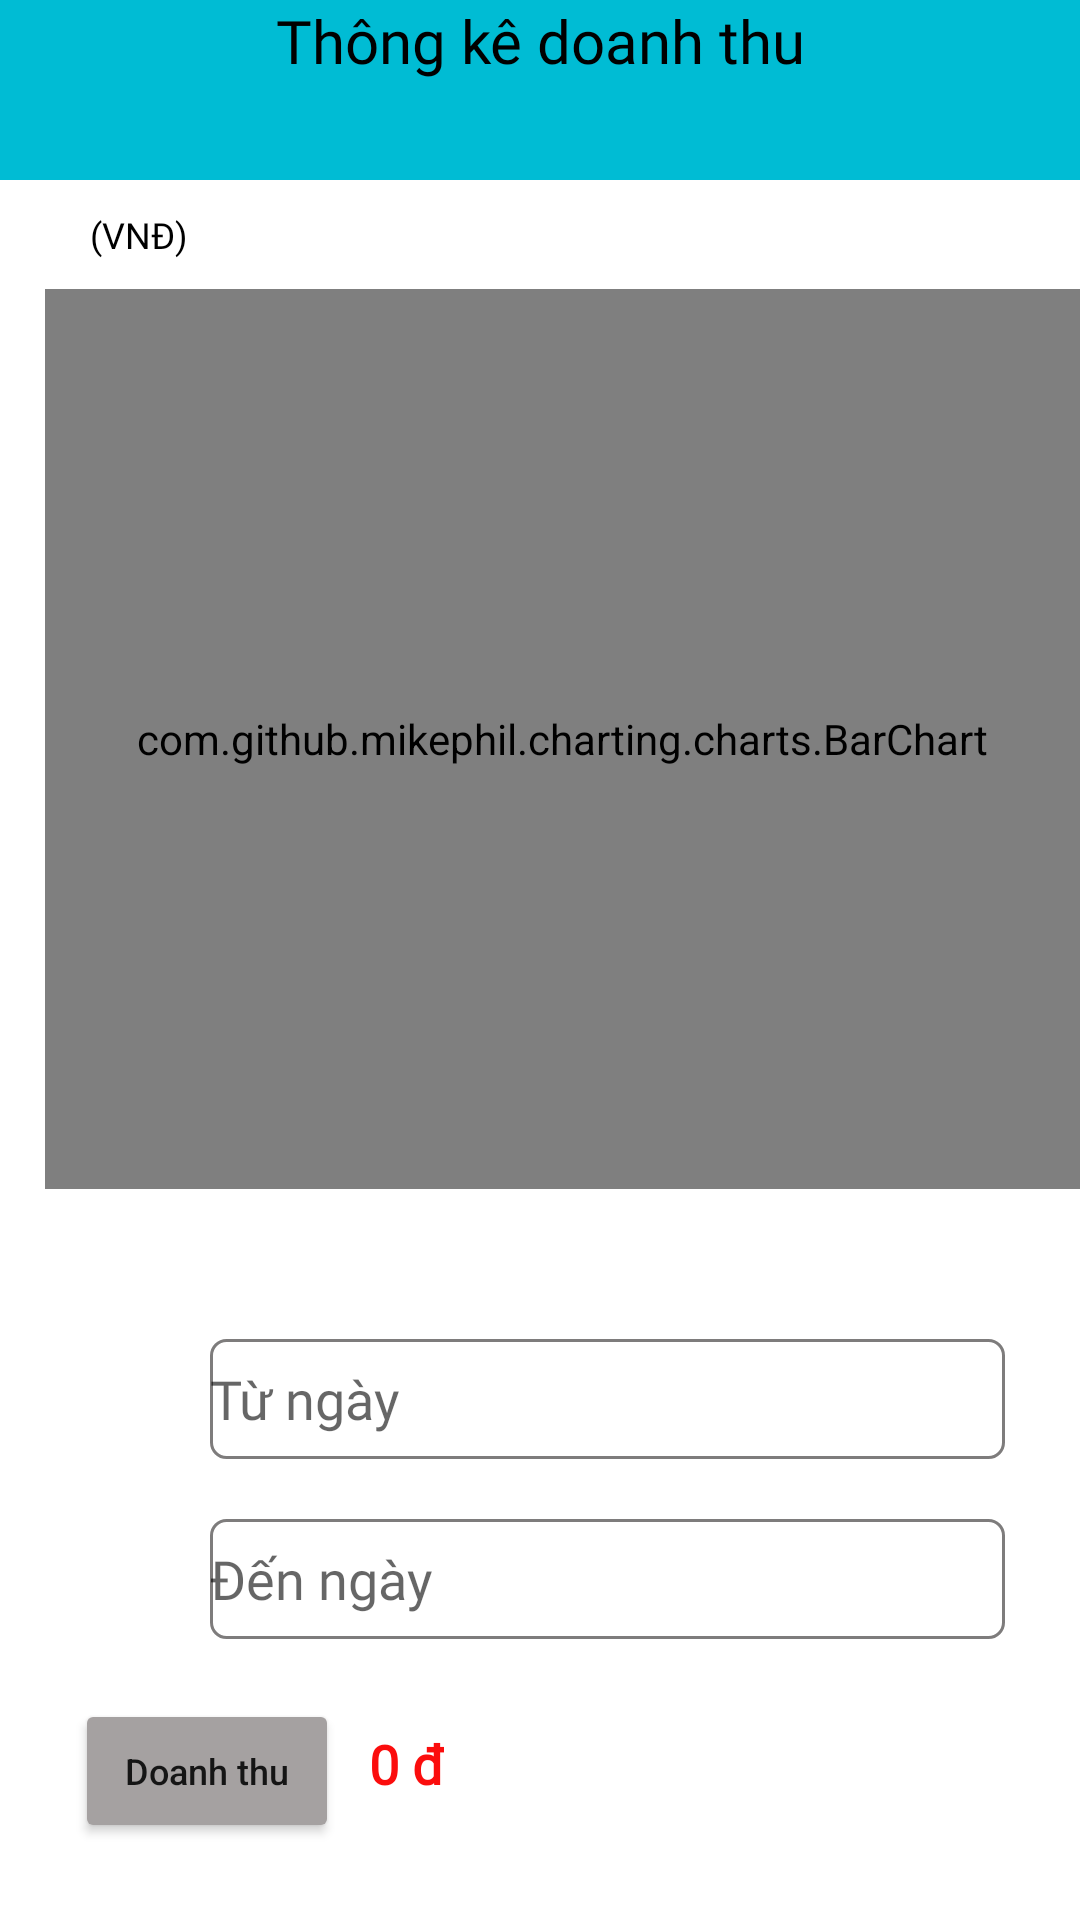

Write the Android layout XML for this screen, with the resource values it uses.
<!-- AndroidManifest.xml: application theme Theme.App_LabtopStore -->
<!-- res/layout/fragment_thong_ke.xml -->
<?xml version="1.0" encoding="utf-8"?>
<RelativeLayout xmlns:android="http://schemas.android.com/apk/res/android"
    xmlns:tools="http://schemas.android.com/tools"
    xmlns:app="http://schemas.android.com/apk/res-auto"
    android:layout_width="match_parent"
    android:layout_height="match_parent"
    android:background="#00BCD4"
    tools:context=".Fragments.Fragment_ThongKe"
    >

    <ImageView
        android:layout_width="40dp"
        android:layout_height="40dp"
        android:src="@drawable/ic_menu"
        android:layout_marginTop="5dp"
        android:layout_marginLeft="5dp"
        android:id="@+id/imgHome_DT"/>

    <TextView
        android:layout_width="match_parent"
        android:layout_height="wrap_content"
        android:text="Thông kê doanh thu"
        android:fontFamily="@font/mali"
        android:textSize="20dp"
        android:textColor="@color/black"
        android:layout_alignParentTop="true"
        android:gravity="center_vertical|center_horizontal"/>

    <LinearLayout
        android:background="#fff"
        android:layout_marginTop="60dp"
        android:orientation="vertical"
        android:layout_width="match_parent"
        android:layout_height="match_parent">

        <TextView
            android:textSize="12sp"
            android:layout_marginLeft="30dp"
            android:layout_marginTop="10dp"
            android:layout_width="wrap_content"
            android:layout_height="wrap_content"
            android:text="(VNĐ)"
            android:fontFamily="@font/arbutus_slab"
            android:textColor="@color/black"/>

        <com.github.mikephil.charting.charts.BarChart
            android:layout_marginTop="10dp"
            android:layout_marginLeft="15sp"
            android:id="@+id/barChart"
            android:layout_width="match_parent"
            android:layout_height="300dp" />






        <LinearLayout
            android:layout_marginTop="50dp"
            android:layout_marginHorizontal="25dp"
            android:layout_width="match_parent"
            android:layout_height="wrap_content"
            android:orientation="horizontal">
            <ImageView
                android:layout_width="40dp"
                android:layout_height="40dp"
                android:src="@drawable/icon_calandar"
                android:id="@+id/imgTungay"/>
            <EditText
                android:layout_marginLeft="5dp"
                android:layout_width="match_parent"
                android:layout_height="40dp"
                android:id="@+id/edTungay"
                android:hint="Từ ngày"
                android:fontFamily="@font/arbutus_slab"
                android:background="@drawable/custom_boder_linear"/>
        </LinearLayout>

        <LinearLayout
            android:layout_marginTop="20dp"
            android:layout_marginHorizontal="25dp"
            android:layout_width="match_parent"
            android:layout_height="wrap_content"
            android:orientation="horizontal">
            <ImageView
                android:layout_width="40dp"
                android:layout_height="40dp"
                android:src="@drawable/icon_calandar"
                android:id="@+id/imgDenngay"/>
            <EditText
                android:layout_marginLeft="5dp"
                android:layout_width="match_parent"
                android:layout_height="40dp"
                android:id="@+id/edDenngay"
                android:hint="Đến ngày"
                android:fontFamily="@font/arbutus_slab"
                android:background="@drawable/custom_boder_linear"/>
        </LinearLayout>

        <LinearLayout
            android:layout_marginTop="20dp"
            android:layout_marginHorizontal="25dp"
            android:layout_width="match_parent"
            android:layout_height="wrap_content"
            android:orientation="horizontal">

            <Button
                android:layout_marginRight="10dp"
                android:text="Doanh thu"
                android:textSize="12sp"
                android:layout_width="wrap_content"
                android:layout_height="wrap_content"
                android:backgroundTint="#A5A1A1"
                android:id="@+id/btnDoanhThu"
                android:textAllCaps="false"
                />

            <TextView
                android:id="@+id/tvDoanhthu"
                android:layout_width="wrap_content"
                android:layout_height="wrap_content"
                android:text="0 đ"
                android:textSize="18sp"
                android:textStyle="bold"
                android:fontFamily="@font/arbutus_slab"
                android:textColor="#FB0D0D"/>
        </LinearLayout>

    </LinearLayout>



</RelativeLayout>
<!-- resources referenced by this layout -->
<resources>
  <!-- drawable custom_boder_linear (drawable) -->
  <?xml version="1.0" encoding="utf-8"?>
  <shape xmlns:android="http://schemas.android.com/apk/res/android">
  
      <solid android:color="@android:color/transparent" />
      <stroke
          android:width="1dp"
          android:color="#7E7C7C" />
      <corners android:radius="5dp" />
  
  </shape>
  <style name="Theme.App_LabtopStore" parent="Theme.MaterialComponents.Light.NoActionBar">
          
          <item name="colorPrimary">@color/purple_500</item>
          <item name="colorPrimaryVariant">@color/purple_700</item>
          <item name="colorOnPrimary">@color/white</item>
          
          <item name="colorSecondary">@color/teal_200</item>
          <item name="colorSecondaryVariant">@color/teal_700</item>
          <item name="colorOnSecondary">@color/black</item>
          
          <item name="android:statusBarColor">?attr/colorPrimaryVariant</item>
          
      </style>
  <!-- not gathered from this repository: default colours our renderer supplied (Android Studio template values) -->
  <color name="purple_500">#FF6200EE</color>
  <color name="purple_700">#FF3700B3</color>
  <color name="teal_200">#FF03DAC5</color>
  <color name="teal_700">#FF018786</color>
  <color name="black">#FF000000</color>
  <color name="white">#FFFFFFFF</color>
</resources>
